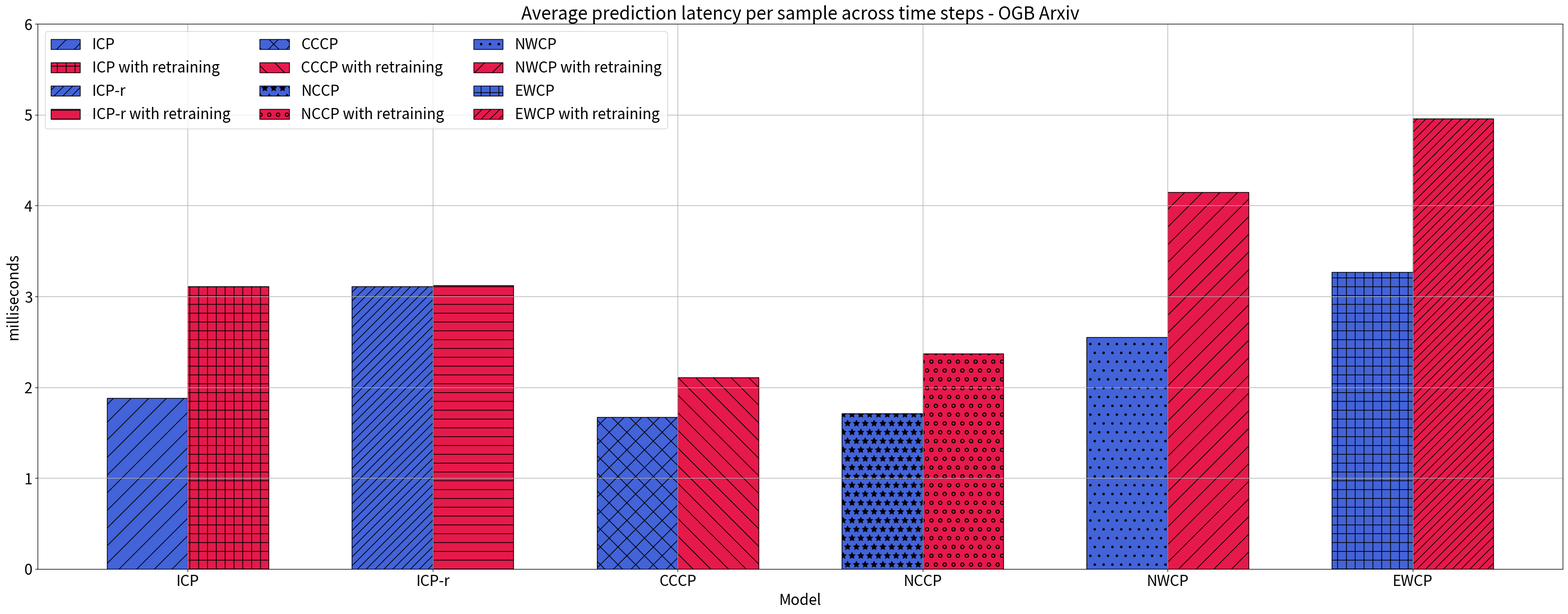

This chart was generated by the following Python code:
import os
import matplotlib
import matplotlib.pyplot as plt
import numpy as np
import itertools

matplotlib.rcParams['lines.linewidth'] = 4
matplotlib.rcParams['lines.markersize'] = 14
matplotlib.rcParams['figure.figsize'] = [30, 12]
font = {'size': 20}
matplotlib.rc('font', **font)
alpha = 1

# conventional
icp = 0.00188
icp_retrain = 0.00311

icp_resampling = 0.00311
icp_resampling_retrain = 0.00312

mcp = 0.00167
mcp_retrain = 0.00211

# novel
mcp_nd = 0.00171
mcp_nd_retrain = 0.00237

ndw = 0.00255
ndw_retrain = 0.00415

ew = 0.00327
ew_retrain = 0.00496

models = ["ICP", "ICP-r", "CCCP", "NCCP", "NWCP", "EWCP"]

def plot(title, ymin=0, ymax=1):
  X = np.arange(len(models))
  bar_width = 0.33

  hatch1 = "/"
  hatch2 = "+"
  red = "#e6194B"
  blue = "#4363d8"
  hatches = itertools.cycle(['/', '+', '//', '-', 'x', '\\', '*', 'o', '.'])

  plt.bar(0, icp * 1000, width=bar_width, label='ICP', edgecolor='black', color=blue, hatch=next(hatches))
  plt.bar(0 + bar_width, icp_retrain * 1000, width=bar_width, label='ICP with retraining', edgecolor='black', color=red, hatch=next(hatches))

  plt.bar(1, icp_resampling * 1000, width=bar_width, label='ICP-r', edgecolor='black', color=blue, hatch=next(hatches))
  plt.bar(1 + bar_width, icp_resampling_retrain * 1000, width=bar_width, label='ICP-r with retraining', edgecolor='black', color=red, hatch=next(hatches))
  
  plt.bar(2, mcp * 1000, width=bar_width, label='CCCP', edgecolor='black', color=blue, hatch=next(hatches))
  plt.bar(2 + bar_width, mcp_retrain * 1000, width=bar_width, label='CCCP with retraining', edgecolor='black', color=red, hatch=next(hatches))

  plt.bar(3, mcp_nd * 1000, width=bar_width, label='NCCP', edgecolor='black', color=blue, hatch=next(hatches))
  plt.bar(3 + bar_width, mcp_nd_retrain * 1000, width=bar_width, label='NCCP with retraining', edgecolor='black', color=red, hatch=next(hatches))

  plt.bar(4, ndw * 1000, width=bar_width, label='NWCP', edgecolor='black', color=blue, hatch=next(hatches))
  plt.bar(4 + bar_width, ndw_retrain * 1000, width=bar_width, label='NWCP with retraining', edgecolor='black', color=red, hatch=next(hatches))

  plt.bar(5, ew * 1000, width=bar_width, label='EWCP', edgecolor='black', color=blue, hatch=next(hatches))
  plt.bar(5 + bar_width, ew_retrain * 1000, width=bar_width, label='EWCP with retraining', edgecolor='black', color=red, hatch=next(hatches))

  plt.xticks(X + bar_width/2, models)
  plt.ylim(ymin=ymin, ymax=ymax)
  plt.legend(ncol=3)
  plt.title(title)
  plt.xlabel("Model")
  plt.ylabel("milliseconds")
  plt.grid(True)

  # plt.savefig(f"plots/{title}.png", bbox_inches='tight')
  plt.tight_layout()
  output_dir = "plots"
  os.makedirs(output_dir, exist_ok=True)
  plt.savefig(f"{output_dir}/{title}.png")
  plt.close()
  # plt.show()

plot("Average prediction latency per sample across time steps - OGB Arxiv", ymin=0, ymax=6)
